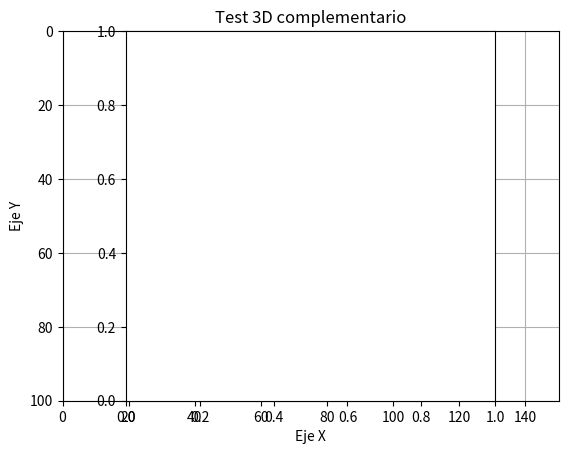

Write Python code to recreate this figure.
import matplotlib.pyplot as plt
import numpy as np
import math
from math import sin, cos, radians
#———Área de dibujo
plt.axis([0,150,100,0])
plt.axis('on')
plt.grid(True)

x=[40,30,80,75] 
y=[60,10,60,40]
z=[0,0,0,0]
#——Ploteo plano A
plt.plot([x[0],x[1]],[y[0],y[1]],color='k') 
plt.plot([x[1],x[2]],[y[1],y[2]],color='k')
plt.plot([x[2],x[0]],[y[2],y[0]],color='k')
plt.scatter(x[3],y[3],s=20,color='r')
#ploteo de los planos
plt.plot([x[0],x[3]],[y[0],y[3]],linestyle=':',color='r') 
plt.plot([x[1],x[3]],[y[1],y[3]],linestyle=':',color='r')
plt.plot([x[2],x[3]],[y[2],y[3]],linestyle=':',color='r')
#——Numerado de los puntos
plt.text(35,63,'0') 
plt.text(25,10,'1')
plt.text(83,63,'2')
plt.text(x[3]+2,y[3],'3')
#——Cálculo de las dimensiones
a=x[1]-x[0] 
b=y[1]-y[0]
c=z[1]-z[0]
Q01=math.sqrt(a*a+b*b+c*c)
a=x[2]-x[1]
b=y[2]-y[1]
c=z[2]-z[1]
Q12=math.sqrt(a*a+b*b+c*c)

a=x[2]-x[0]
b=y[2]-y[0]
c=z[2]-z[0]
Q02=math.sqrt(a*a+b*b+c*c)
a=x[1]-x[3]
b=y[1]-y[3]
c=z[1]=z[3]

Q13=math.sqrt(a*a+b*b+c*c)

a=x[2]-x[3]
b=y[2]-y[3]
c=z[2]-z[3]
Q23=math.sqrt(a*a+b*b+c*c)

a=x[0]-x[3]
b=y[0]-y[3]
c=z[0]-z[3]
Q03=math.sqrt(a*a+b*b+c*c)
#——Cáclulo de las áreas
s=(Q01+Q12+Q02)/2 
A=math.sqrt(s*(s-Q01)*(s-Q12)*(s-Q02))
s1=(Q01+Q03+Q13)/2
A1=math.sqrt(s1*(s1-Q01)*(s1-Q03)*(s1-Q13))

s2=(Q02+Q23+Q03)/2
A2=math.sqrt(s2*(s2-Q02 )*(s2-Q23)*(s2-Q03))
#——Área A
plt.arrow(70,55,10,15,linewidth=.5,color='grey') 
plt.text(82,73,'A',color='k')
#——Resultado del plot
plt.text(100,40,'A=') 
dle='%7.0f'% (A)
dls=str(dle)
plt.text(105,40,dls)

plt.text(100,45,'A1=',color='r')
dle='%7.0f'% (A1)
dls=str(dle)
plt.text(105,45,dls)
plt.text(100,50,'A2=',color='r')
dle='%7.0f'% (A2)
dls=str(dle)
plt.text(105,50,dls)
plt.text(91,55,'A1+A2=',color='r')
dle='%7.0f'% (A1+A2)
dls=str(dle)
plt.text(106,55,dls)
plt.text(100,40,'A=')
dle='%7.0f'% (A)
dls=str(dle)
plt.text(105,40,dls)
plt.text(100,45,'A1=',color='r')
dle='%7.0f'% (A1)
dls=str(dle)
plt.text(105,45,dls)

plt.text(100,50,'A2=',color='r')
dle='%7.0f'% (A2)
dls=str(dle)
plt.text(105,50,dls)

plt.text(91,55,'A1+A2=',color='r')
dle="%7.0f"% (A1+A2)
dls=str(dle)
plt.text(106,55,dls)

if A1+A2 > A:
    plt.text(90,63,'Dentro del límite', color='Blue')
else:
    plt.text(90,63,'Fuera del límite', color='Blue')

plt.xlabel('Eje X')
plt.ylabel('Eje Y')
plt.title('Test 3D complementario')
plt.axes().set_aspect('equal')
plt.show()